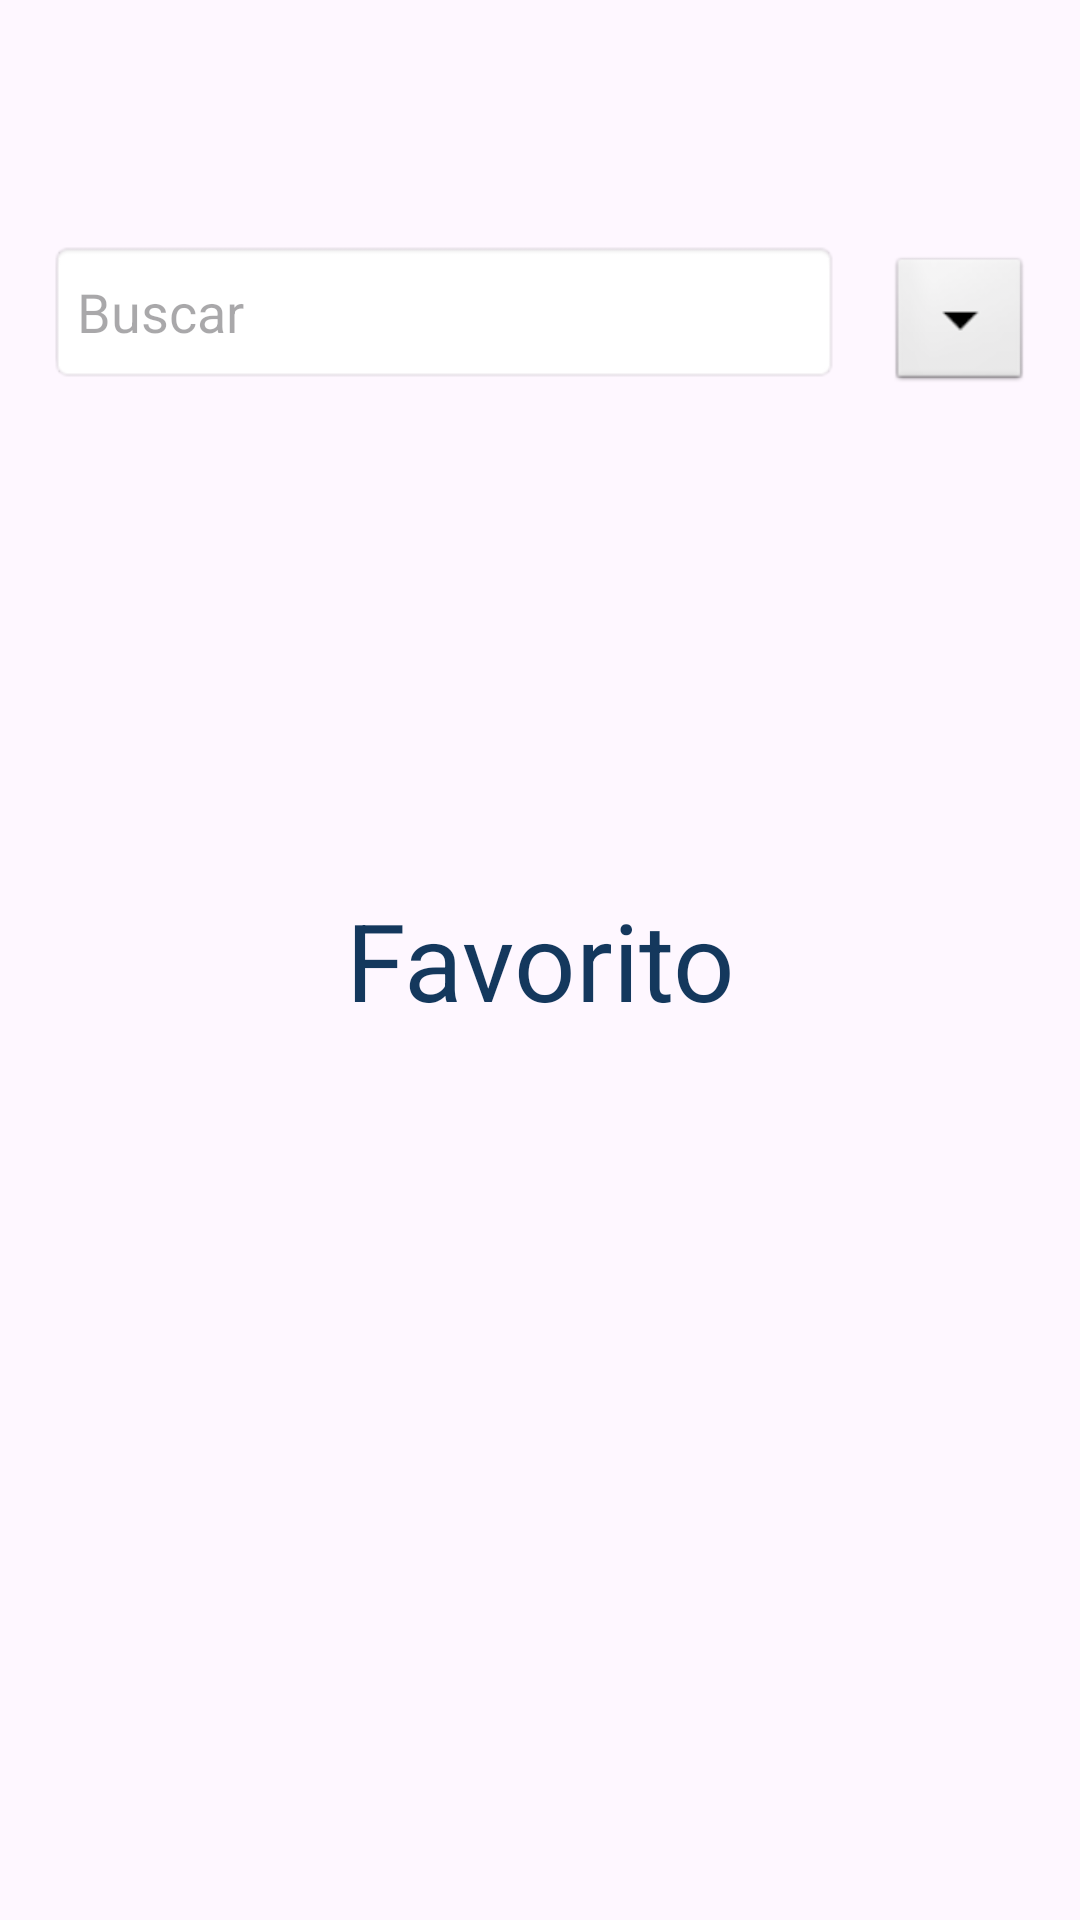

Write the Android layout XML for this screen, with the resource values it uses.
<!-- AndroidManifest.xml: application theme Theme.Speakr -->
<!-- res/layout/fragment_favourite.xml -->
<?xml version="1.0" encoding="utf-8"?>
<FrameLayout xmlns:android="http://schemas.android.com/apk/res/android"
    xmlns:tools="http://schemas.android.com/tools"
    android:layout_width="match_parent"
    android:layout_height="match_parent"
    tools:context=".ui.songs.favourite.FavouriteFragment"
    xmlns:app="http://schemas.android.com/apk/res-auto">

    <LinearLayout
        android:id="@+id/top_section"
        android:layout_width="match_parent"
        android:layout_height="wrap_content"
        android:orientation="horizontal"
        android:paddingStart="16dp"
        android:paddingTop="80dp"
        android:paddingEnd="16dp"
        android:paddingBottom="8dp"
        app:layout_constraintBottom_toTopOf="@+id/songs_list"
        app:layout_constraintEnd_toEndOf="parent"
        app:layout_constraintStart_toStartOf="parent"
        app:layout_constraintTop_toTopOf="parent">

        
        <EditText
            android:id="@+id/search_song"
            android:layout_width="0dp"
            android:layout_height="wrap_content"
            android:layout_marginEnd="8dp"
            android:layout_weight="1"
            android:background="@android:drawable/editbox_background"
            android:hint="Buscar"
            android:inputType="text"
            android:minHeight="48dp" />

        
        <Button
            android:id="@+id/optionsButton"
            android:layout_width="48dp"
            android:layout_height="48dp"
            android:layout_marginStart="8dp"
            android:background="@android:drawable/btn_dropdown"
            android:contentDescription="Opciones" />
    </LinearLayout>


    
    <TextView
        android:layout_width="match_parent"
        android:layout_height="match_parent"
        android:gravity="center"
        android:text="Favorito"
        android:textColor="@color/colorPrimary"
        android:textSize="36dp" />

</FrameLayout>
<!-- resources referenced by this layout -->
<resources>
  <color name="colorPrimary">#14385D</color>
  <style name="Theme.Speakr" parent="Theme.Material3.DayNight.NoActionBar">
          <item name="colorPrimary">@color/colorPrimary</item>
          <item name="colorPrimaryDark">@color/colorPrimaryDark</item>
          <item name="colorAccent">@color/colorAccent</item>
      </style>
  <color name="colorPrimaryDark">#14385D</color>
  <color name="colorAccent">#9F9349</color>
</resources>
